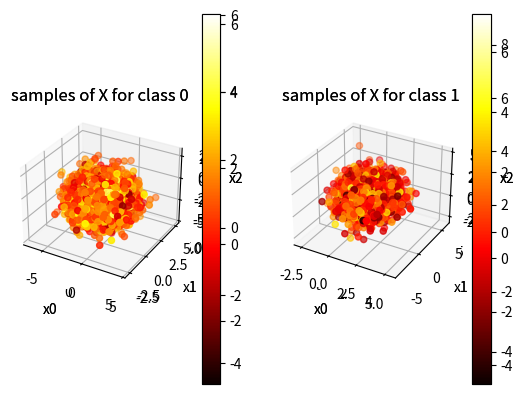
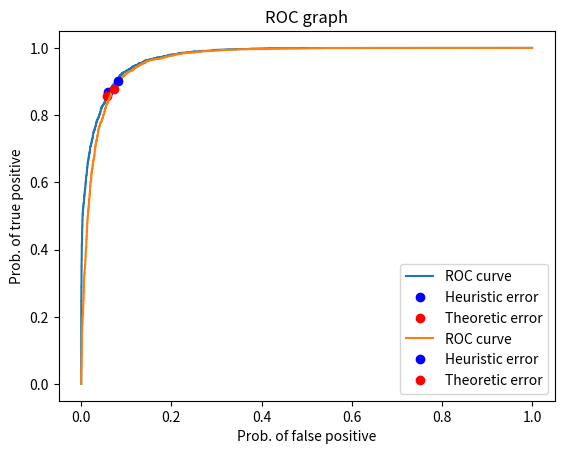

These figures' Python source, in order:
# Author: Andrew Nedea
# Question 1
import numpy as np
import math
from scipy.stats import multivariate_normal
from scipy.linalg import logm, expm
import matplotlib.pyplot as plt
from dataclasses import dataclass
import random

@dataclass
class LabeledBox:
    value: object
    label: str
        
## PRIORS ###
PRIOR0 = 0.7
PRIOR1 = 0.3

# Number of samples to generate per distribution
SAMPLE_NO=10000
SAMPLE_NO_0=0
SAMPLE_NO_1=0

# Determine number of samples per distribution according to priors
for k in range(SAMPLE_NO):
    r = random.random()
    if r < PRIOR0:
        SAMPLE_NO_0 += 1
    else:
        SAMPLE_NO_1 += 1

print('sample no. 0: ', SAMPLE_NO_0)
print('sample no. 1: ', SAMPLE_NO_1)

# mean for class 0
M0 = np.array([-1, 1, -1, 1])
# covariance matrix for class 0
C0 = np.array([[2, -0.5, 0.3, 0], [-0.5, 1, -0.5, 0], [0.3, -0.5, 1, 0], [0, 0, 0, 2]])
# diagonal covariance matrix for class 0
C0_DIAG = np.array([
    [2, 0, 0, 0],
    [0, 1, 0, 0],
    [0, 0, 1, 0],
    [0, 0, 0, 2]])

# mean for class 1
M1 = np.array([1, 1, 1, 1])
# covariance matrix for class 1
C1 = np.array([[1, 0.3, -0.2, 0], [0.3, 2, 0.3, 0], [-0.2, 0.3, 1, 0], [0, 0, 0, 3]])
# diagonal covariance matrix for class 1
C1_DIAG = np.array([
    [1, 0, 0, 0],
    [0, 2, 0, 0],
    [0, 0, 1, 0],
    [0, 0, 0, 3]])

def getProbAndError(ratios: list[LabeledBox], n0: int, n1: int, gamma: float):
    """
    Determines the probability of a true positive, false positive, false
    negative and minimum error for a sorted list of labeled likelihood ratios and a
    gamma. Each likelihood ratio is labeled with the class the x in the ratio P(x|w1)/P(x|w0)
    came from.

    :param ratios: P(x|w1)/P(x|w0)
    :param n0: number of samples X corresponding to class 0
    :param n1: number of samples X corresponding to class 1

    :return: prob of true positive, prob of false positive & prob of min error
    """
    # initialize counters for false pos, true pos, and false negative
    fp_no = 0
    tp_no = 0
    fn_no = 0

    # cycle over each likelihood ratio
    for lr in ratios:
        if lr.label == '0' and lr.value >= gamma:
            # D = 1, L = 0
            fp_no += 1
        elif lr.label == '1':
            if lr.value >= gamma:
                # D = 1, L = 1
                tp_no += 1
            else:
                # D = 0, L = 1
                fn_no += 1

    # append probabilities
    tp_prob = tp_no / n1
    fp_prob = fp_no / n0
    fn_prob = fn_no / n1
    # calculate error
    error = fp_prob*PRIOR0+fn_prob*PRIOR1

    return tp_prob, fp_prob, error

def solve(dist0, dist1, xl0: np.array, xl1: np.array):
    """
    Finds the heuristic & theoretical minimum probability of error for ERM
    classification.
    """
    # combine the two xl's while keeping track of what class each belongs to
    labeled_v = list(map(lambda x: LabeledBox(x, '0'), xl0))
    labeled_v.extend(list(map(lambda x: LabeledBox(x, '1'), xl1)))

    # initialize container to hold all p(x|L=1)/p(x|L=0)
    likelihood_ratio = []
    # cycle over each x|L
    for lv in labeled_v:
        likelihood_ratio.append(LabeledBox(dist1.pdf(lv.value)/dist0.pdf(lv.value), lv.label))

    # sort container by value
    likelihood_ratio.sort(key=lambda lv: lv.value)

    # initialize containers to hold probabilities
    tpp = [] # true positive
    fpp = [] # false positive
    best_error = 99999
    best_error_coord = ()
    best_gamma = -1

    # establish gamma range
    gamma_range = [lr.value for lr in likelihood_ratio if lr.value >= 0]

    # cycle over each likelihood ratio & use it as gamma
    for gamma in gamma_range:
        tp_prob, fp_prob, error = getProbAndError(likelihood_ratio, len(xl0), len(xl1), gamma)

        tpp.append(tp_prob)
        fpp.append(fp_prob)

        # check to see if it is lower than running min
        if error < best_error:
            best_error = error
            best_error_coord = (fpp[-1], tpp[-1])
            best_gamma = gamma

    # print('first 15 tpp: ', tpp[:15])
    # print('first 15 fpp: ', fpp[:15])

    # print('last 15 tpp: ', tpp[-15:])
    # print('last 15 fpp: ', fpp[-15:])

    print('Heuristical best error: ', best_error)
    print('Heuristical best gamma: ', best_gamma)

    # ======= THEORETICALLY OPTIMAL DETERMINED GAMMA ======
    to_gamma = PRIOR0/PRIOR1
    to_tp_prob, to_fp_prob, to_error = getProbAndError(likelihood_ratio, len(xl0), len(xl1), to_gamma) 

    print('Theoretically optimal error: ', to_error)
    print('Theoretical best gamma: ', to_gamma)

    plt.figure(1)
    plt.title('ROC graph')
    plt.xlabel('Prob. of false positive')
    plt.ylabel('Prob. of true positive')
    plt.plot(fpp, tpp, label='ROC curve')
    plt.plot(best_error_coord[0], best_error_coord[1], 'bo', label='Heuristic error')
    plt.plot(to_fp_prob, to_tp_prob, 'ro', label='Theoretic error')
    plt.legend()
    plt.show()

def generateAndSampleTwoClasses(m0, c0, m1, c1):
    """
    Creates two Gaussian distributions with given means and covariances.

    :param m0: mean of first distribution
    :param c0: coveriance matrix of first distribution
    :param m1: mean of second distribution
    :param c1: coveriance matrix of second distribution
    :return: [distribution1, distribution2, SAMPLE_NO_0 of samples from distribution1,
             SAMPLE_NO_1 of samples from distribution2]
    """
    # generate samples that fit class conditional distribution of class 0
    # p(x|L=0) -> 4D random vector x|L=0
    dist0 = multivariate_normal(m0, c0)
    xl0 = dist0.rvs(size=SAMPLE_NO_0)

    # generate samples that fit class conditional distribution of class 0
    # p(x|L=1) -> 4D random vector
    dist1 = multivariate_normal(m1, c1)
    xl1 = dist1.rvs(size=SAMPLE_NO_1)

    # xl0[:, k] returns kth columns of xl0
    # plot each column one a separate axis, with the exception with the last, which is plotted as a
    # color
    fig = plt.figure(0)
    # xl0 plot
    ax0 = fig.add_subplot(1, 2, 1, projection='3d')
    ax0.title.set_text('samples of X for class 0')
    ax0.set_xlabel('x0')
    ax0.set_ylabel('x1')
    ax0.set_zlabel('x2')
    img0 = ax0.scatter(xl0[:, 0], xl0[:, 1], xl0[:, 2], c=xl0[:, 3], cmap=plt.hot())
    fig.colorbar(img0)
    # xl1 plot
    ax1 = fig.add_subplot(1, 2, 2, projection='3d')
    ax1.title.set_text('samples of X for class 1')
    ax1.set_xlabel('x0')
    ax1.set_ylabel('x1')
    ax1.set_zlabel('x2')
    img1 = ax1.scatter(xl1[:, 0], xl1[:, 1], xl1[:, 2], c=xl1[:, 3], cmap=plt.hot())
    fig.colorbar(img1)

    return dist0, dist1, xl0, xl1

def main():
    print('Generating distributions and samples for Part A!')
    dist0, dist1, xl0, xl1 = generateAndSampleTwoClasses(M0, C0, M1, C1)
    solve(dist0, dist1, xl0, xl1)

    print('Generating distributions for Part B!')
    dist0, dist1, _, _ = generateAndSampleTwoClasses(M0, C0_DIAG, M1, C1_DIAG)
    solve(dist0, dist1, xl0, xl1)

main()
